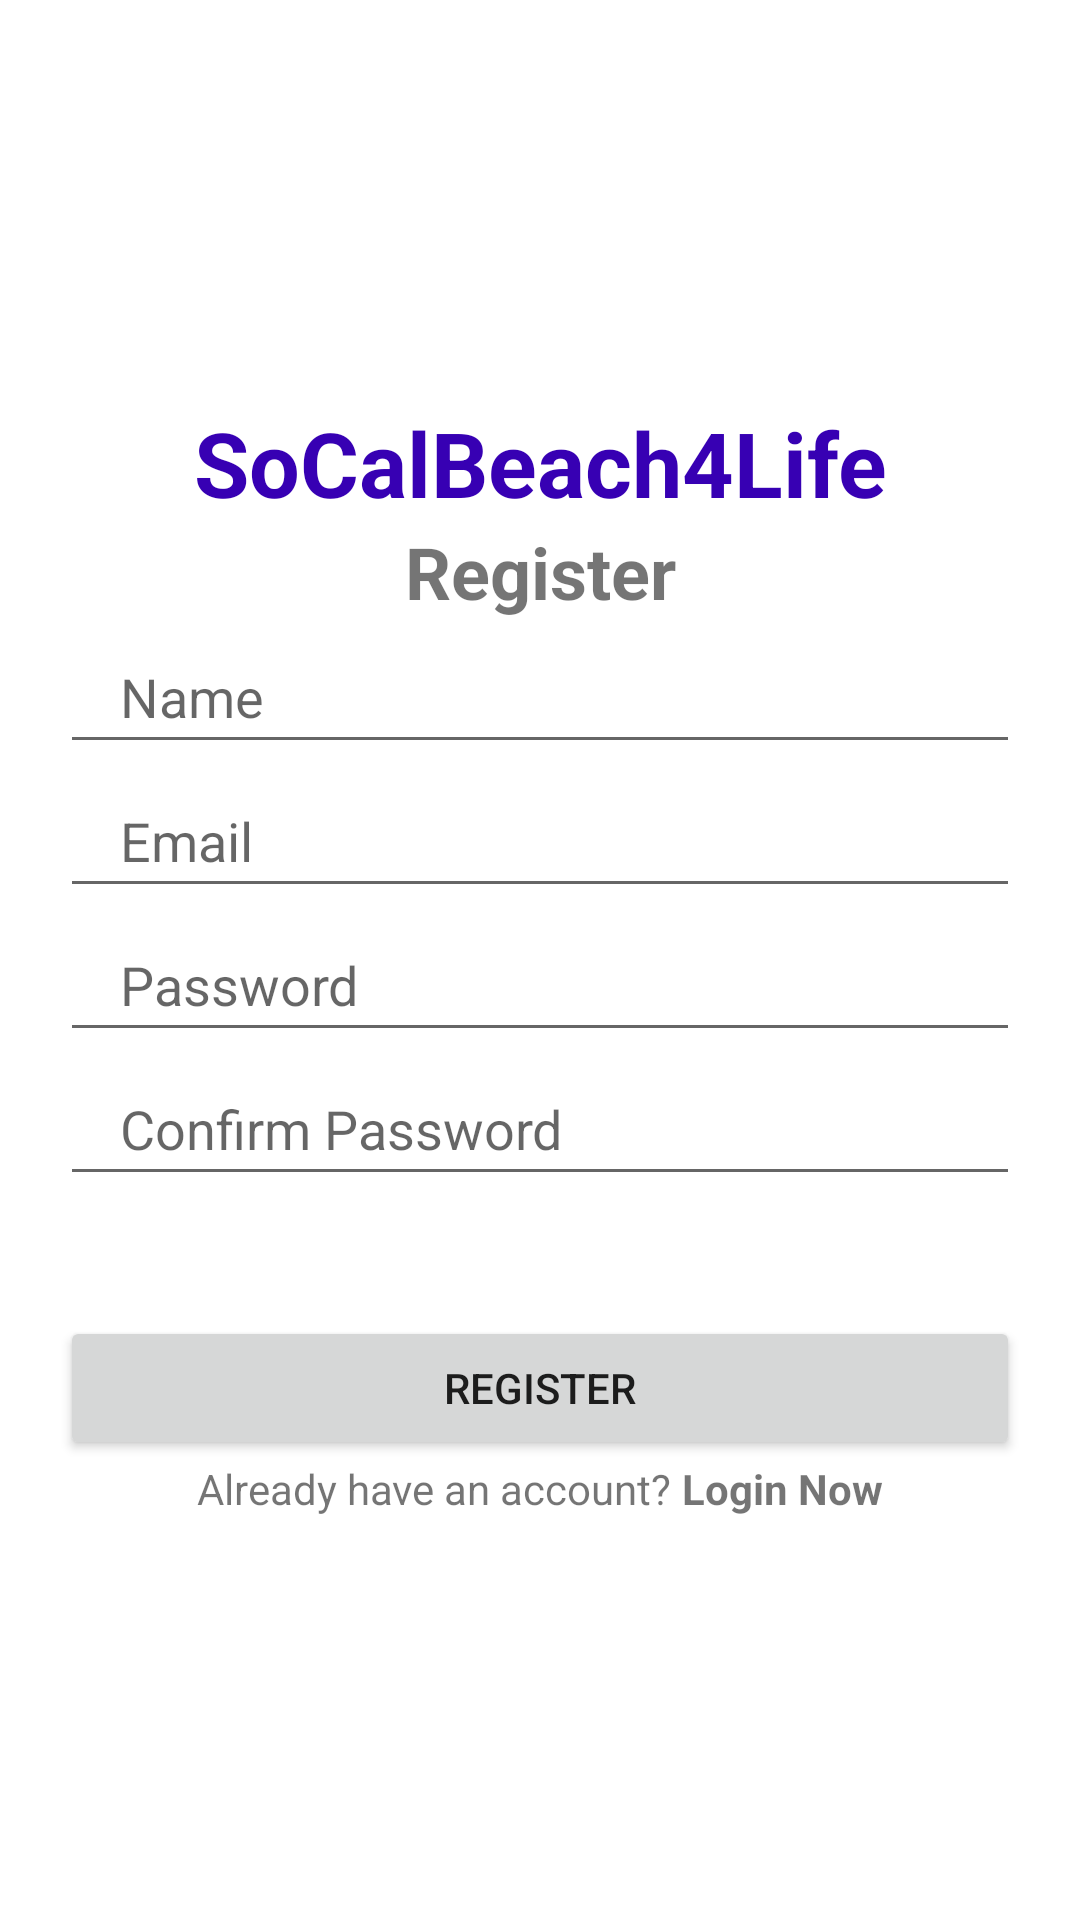

Reconstruct the res/layout file that produces this screen, plus the resources it refers to.
<!-- AndroidManifest.xml: application theme Theme.SoCalBeach4Life -->
<!-- res/layout/activity_register.xml -->
<?xml version="1.0" encoding="utf-8"?>
<LinearLayout xmlns:android="http://schemas.android.com/apk/res/android"
    xmlns:app="http://schemas.android.com/apk/res-auto"
    xmlns:tools="http://schemas.android.com/tools"
    android:layout_width="match_parent"
    android:layout_height="match_parent"
    tools:context=".Register"
    android:orientation="vertical"
    android:gravity="center"
    >

    <TextView
        android:layout_width="match_parent"
        android:layout_height="wrap_content"
        android:text="SoCalBeach4Life"
        android:textStyle="bold"
        android:gravity="center"
        android:textSize="30sp"
        android:textColor="@color/purple_700"/>

    <TextView
        android:layout_width="match_parent"
        android:layout_height="wrap_content"
        android:text="Register"
        android:textStyle="bold"
        android:gravity="center"
        android:textSize="24sp"/>

    <EditText
        android:id="@+id/register_name"
        android:layout_width="match_parent"
        android:layout_height="wrap_content"
        android:layout_marginStart="20dp"
        android:layout_marginEnd="20dp"
        android:hint="Name"
        android:inputType="textPersonName"
        android:minHeight="48dp"
        android:paddingStart="20dp"
        android:paddingEnd="0dp" />

    <EditText
        android:id="@+id/register_email"
        android:layout_width="match_parent"
        android:layout_height="wrap_content"
        android:layout_marginStart="20dp"
        android:layout_marginEnd="20dp"
        android:hint="Email"
        android:inputType="textEmailAddress"
        android:minHeight="48dp"
        android:paddingStart="20dp"
        android:paddingEnd="0dp" />

    <EditText
        android:id="@+id/register_password"
        android:layout_width="match_parent"
        android:layout_height="wrap_content"
        android:layout_marginStart="20dp"
        android:layout_marginEnd="20dp"
        android:hint="Password"
        android:inputType="textPassword"
        android:minHeight="48dp"
        android:paddingStart="20dp"
        android:paddingEnd="0dp" />
    <EditText
        android:id="@+id/register_con_password"
        android:layout_width="match_parent"
        android:layout_height="wrap_content"
        android:layout_marginStart="20dp"
        android:layout_marginEnd="20dp"
        android:hint="Confirm Password"
        android:inputType="textPassword"
        android:minHeight="48dp"
        android:paddingStart="20dp"
        android:paddingEnd="0dp" />

    <androidx.appcompat.widget.AppCompatButton
        android:id="@+id/register_button"
        android:layout_width="match_parent"
        android:layout_height="wrap_content"
        android:layout_marginStart="20dp"
        android:layout_marginEnd="20dp"
        android:layout_marginTop="40dp"
        android:text="Register"
        />

    <LinearLayout
        android:layout_width="wrap_content"
        android:layout_height="wrap_content"
        android:orientation="horizontal">
        <TextView
            android:layout_width="wrap_content"
            android:layout_height="wrap_content"
            android:text="Already have an account?"/>

        <TextView
            android:id="@+id/login_now"
            android:layout_width="wrap_content"
            android:layout_height="wrap_content"
            android:text=" Login Now"
            android:textStyle="bold"/>
    </LinearLayout>

</LinearLayout>
<!-- resources referenced by this layout -->
<resources>
  <style name="Theme.SoCalBeach4Life" parent="Theme.MaterialComponents.DayNight.DarkActionBar">
          
          <item name="colorPrimary">@color/purple_500</item>
          <item name="colorPrimaryVariant">@color/purple_700</item>
          <item name="colorOnPrimary">@color/white</item>
          
          <item name="colorSecondary">@color/teal_200</item>
          <item name="colorSecondaryVariant">@color/teal_700</item>
          <item name="colorOnSecondary">@color/black</item>
          
          <item name="android:statusBarColor" tools:targetApi="l">?attr/colorPrimaryVariant</item>
          
      </style>
  <!-- not gathered from this repository: default colours our renderer supplied (Android Studio template values) -->
  <color name="purple_500">#FF6200EE</color>
  <color name="purple_700">#FF3700B3</color>
  <color name="teal_200">#FF03DAC5</color>
  <color name="teal_700">#FF018786</color>
  <color name="black">#FF000000</color>
  <color name="white">#FFFFFFFF</color>
</resources>
